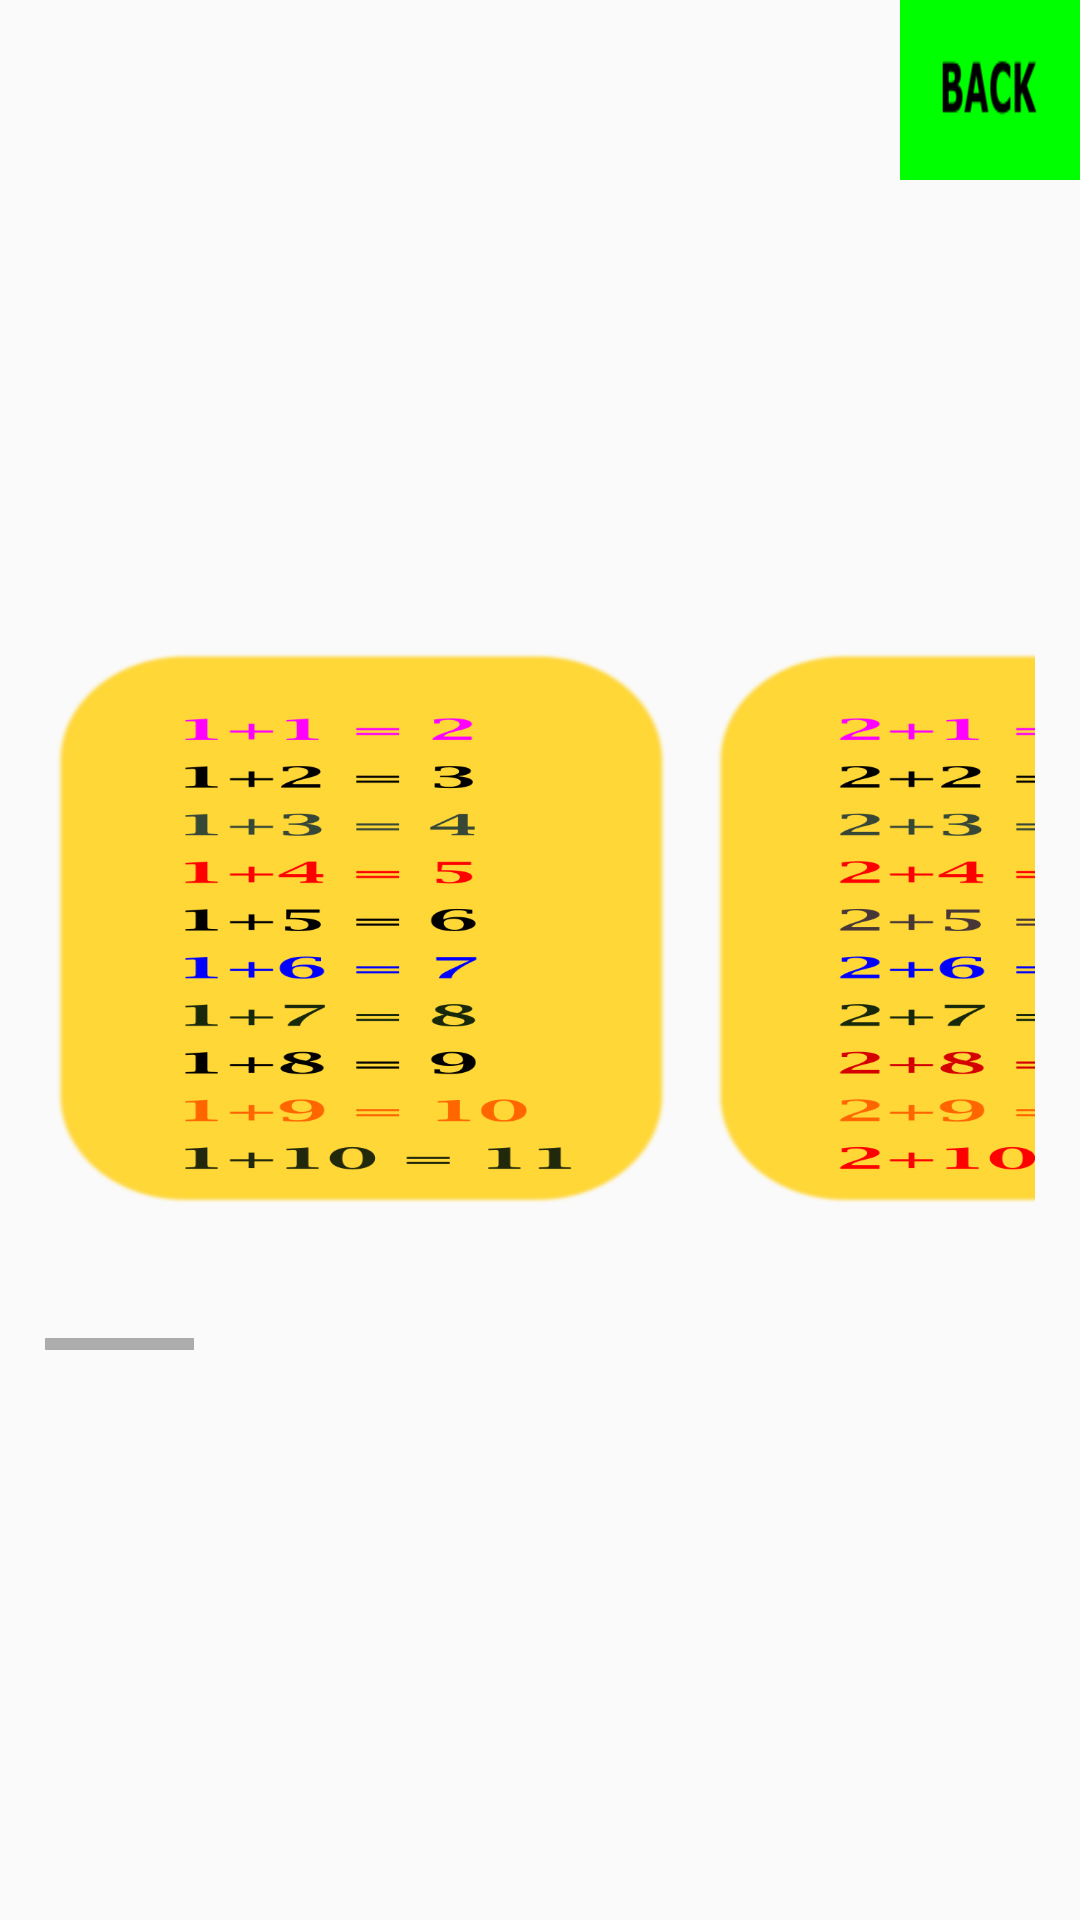

Here is an Android app screen rendered from its layout file. Give the layout XML and the strings, colors and styles it references.
<!-- AndroidManifest.xml: activity theme AppThemeFullScreen -->
<!-- res/layout/activity_penjumlahan.xml -->
<?xml version="1.0" encoding="utf-8"?>
<RelativeLayout xmlns:android="http://schemas.android.com/apk/res/android"
    xmlns:app="http://schemas.android.com/apk/res-auto"
    xmlns:tools="http://schemas.android.com/tools"
    android:layout_width="match_parent"
    android:layout_height="match_parent"
    android:background="@drawable/background"
    tools:context=".PenjumlahanActivity">

    <HorizontalScrollView
        android:layout_width="wrap_content"
        android:layout_height="wrap_content"
        android:layout_marginRight="30dp"
        android:layout_centerVertical="true"
        android:layout_centerHorizontal="true">

        <LinearLayout
            android:layout_width="match_parent"
            android:layout_height="match_parent">

            <ImageButton
                android:id="@+id/penjumlahan1"
                android:layout_width="220dp"
                android:layout_height="260dp"
                android:background="@drawable/penjumlahan1"/>

            <ImageButton
                android:id="@+id/penjumlahan2"
                android:layout_width="220dp"
                android:layout_height="260dp"
                android:background="@drawable/penjumlahan2"/>

            <ImageButton
                android:id="@+id/penjumlahan3"
                android:layout_width="220dp"
                android:layout_height="260dp"
                android:background="@drawable/penjumlahan3"/>

            <ImageButton
                android:id="@+id/penjumlahan4"
                android:layout_width="220dp"
                android:layout_height="260dp"
                android:background="@drawable/penjumlahan4"/>

            <ImageButton
                android:id="@+id/penjumlahan5"
                android:layout_width="220dp"
                android:layout_height="260dp"
                android:background="@drawable/penjumlahan5"/>
            <ImageButton
                android:id="@+id/penjumlahan6"
                android:layout_width="220dp"
                android:layout_height="260dp"
                android:background="@drawable/penjumlahan6"/>
            <ImageButton
                android:id="@+id/penjumlahan7"
                android:layout_width="220dp"
                android:layout_height="260dp"
                android:background="@drawable/penjumlahan7"/>

            <ImageButton
                android:id="@+id/penjumlahan8"
                android:layout_width="220dp"
                android:layout_height="260dp"
                android:background="@drawable/penjumlahan8"/>

            <ImageButton
                android:id="@+id/penjumlahan9"
                android:layout_width="220dp"
                android:layout_height="260dp"
                android:background="@drawable/penjumlahan9"/>

            <ImageButton
                android:id="@+id/penjumlahan10"
                android:layout_width="220dp"
                android:layout_height="260dp"
                android:background="@drawable/penjumlahan10"/>
        </LinearLayout>

    </HorizontalScrollView>

    <ImageButton
        android:layout_width="60dp"
        android:layout_height="60dp"
        android:id="@+id/back"
        android:layout_alignParentTop="true"
        android:layout_alignParentRight="true"
        android:layout_alignParentEnd="true"
        android:background="@drawable/back"/>
</RelativeLayout>
<!-- resources referenced by this layout -->
<resources>
  <!-- drawable back: png bitmap (drawable, 1870 bytes) -->
  <!-- drawable penjumlahan1: png bitmap (drawable, 68541 bytes) -->
  <!-- drawable penjumlahan10: png bitmap (drawable, 85700 bytes) -->
  <!-- drawable penjumlahan2: png bitmap (drawable, 75354 bytes) -->
  <!-- drawable penjumlahan3: png bitmap (drawable, 78229 bytes) -->
  <!-- drawable penjumlahan4: png bitmap (drawable, 71937 bytes) -->
  <!-- drawable penjumlahan5: png bitmap (drawable, 74702 bytes) -->
  <!-- drawable penjumlahan6: png bitmap (drawable, 82195 bytes) -->
  <!-- drawable penjumlahan7: png bitmap (drawable, 73593 bytes) -->
  <!-- drawable penjumlahan8: png bitmap (drawable, 85345 bytes) -->
  <!-- drawable penjumlahan9: png bitmap (drawable, 82995 bytes) -->
  <style name="AppThemeFullScreen" parent="Theme.AppCompat.Light.NoActionBar">
          
          <item name="colorPrimary">@color/colorPrimary</item>
          <item name="colorPrimaryDark">@color/colorPrimaryDark</item>
          <item name="colorAccent">@color/colorAccent</item>
      </style>
  <!-- not gathered from this repository: default colours our renderer supplied (Android Studio template values) -->
  <color name="colorPrimary">#FF6200EE</color>
  <color name="colorPrimaryDark">#FF3700B3</color>
  <color name="colorAccent">#FF03DAC5</color>
</resources>
